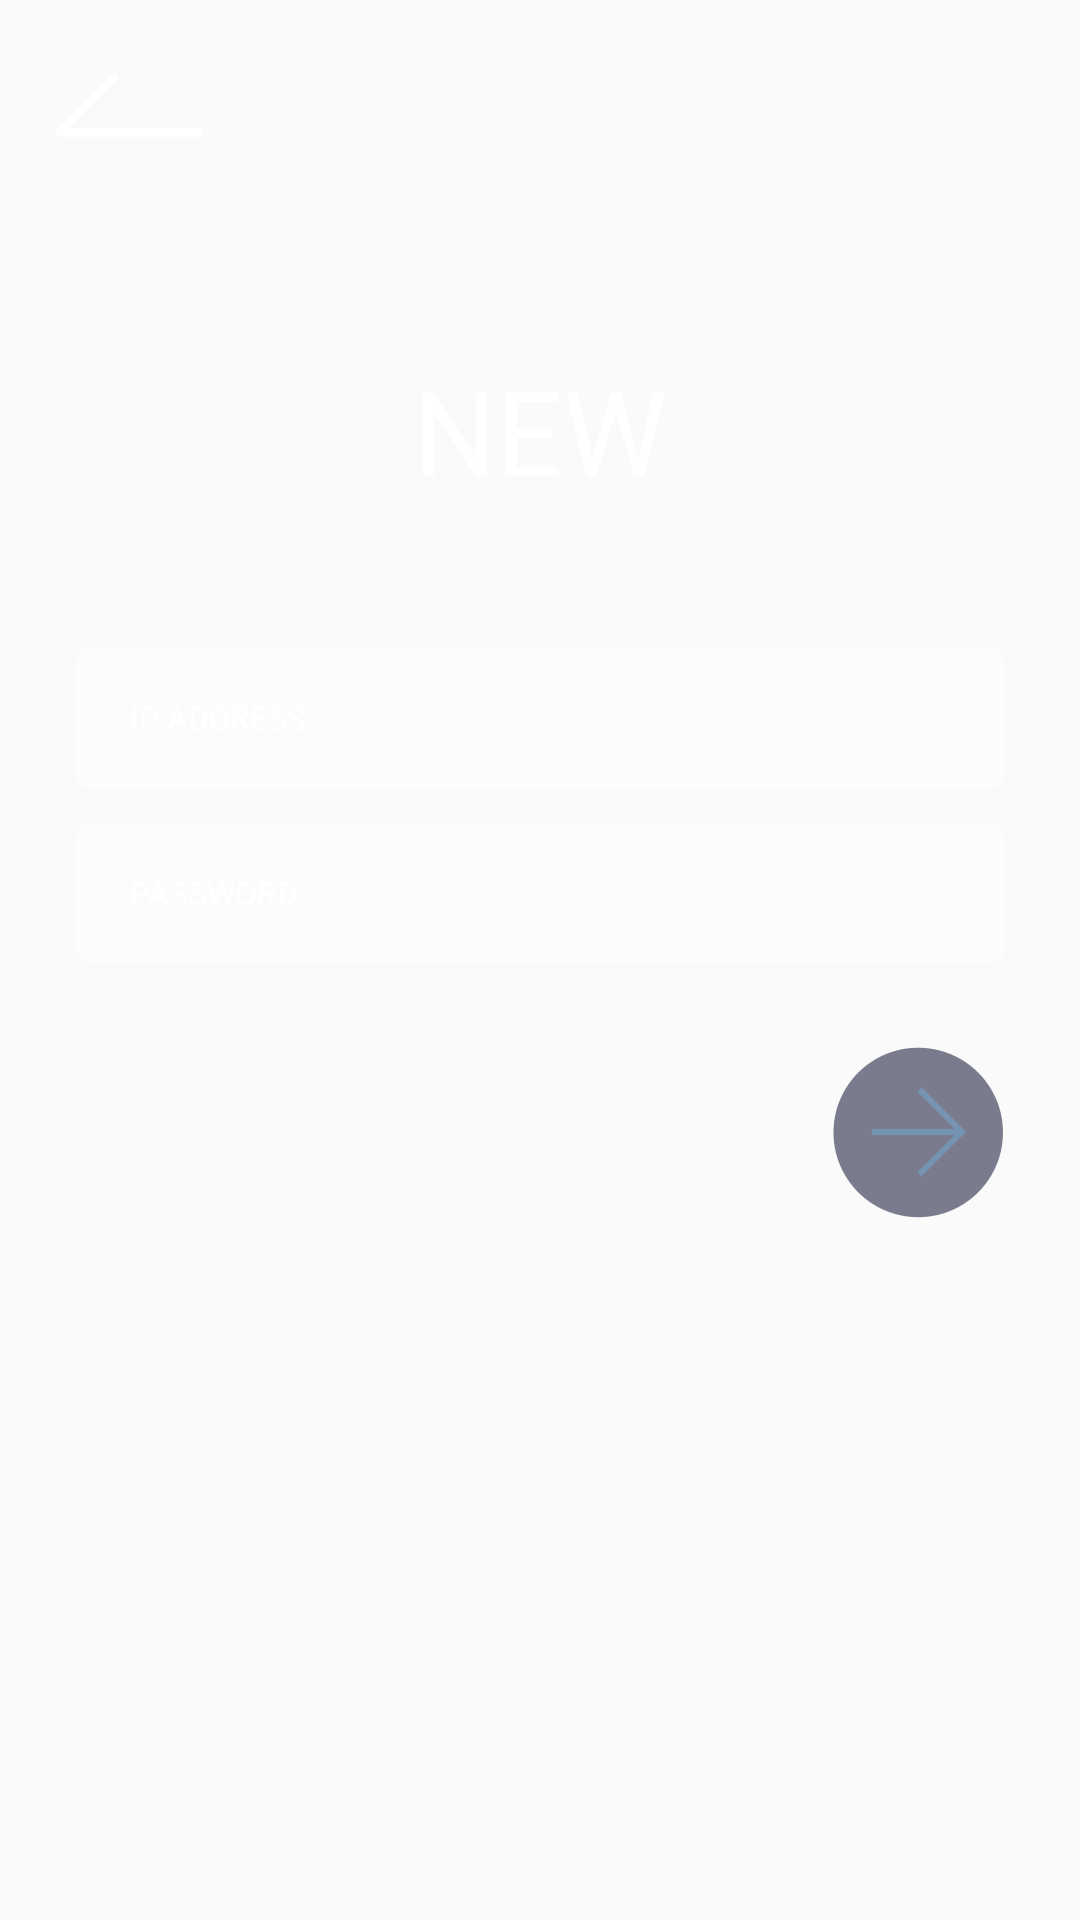

Reconstruct the res/layout file that produces this screen, plus the resources it refers to.
<!-- AndroidManifest.xml: application theme AppTheme -->
<!-- res/layout/layout_main_new.xml -->
<?xml version="1.0" encoding="utf-8"?>
<RelativeLayout xmlns:android="http://schemas.android.com/apk/res/android"
                android:layout_width="match_parent"
                android:layout_height="match_parent">

    <ImageView
        android:id="@+id/main_new_back"
        android:layout_width="wrap_content"
        android:layout_height="wrap_content"
        android:paddingBottom="@dimen/px_66_to_dip"
        android:paddingLeft="@dimen/px_50_to_dip"
        android:paddingRight="@dimen/px_50_to_dip"
        android:paddingTop="@dimen/px_66_to_dip"
        android:src="@mipmap/btn_back"/>

    <TextView
        android:id="@+id/main_new_tv_new"
        android:layout_width="wrap_content"
        android:layout_height="wrap_content"
        android:layout_centerHorizontal="true"
        android:layout_marginTop="@dimen/px_326_to_dip"
        android:text="@string/main_new"
        android:textColor="@color/white"
        android:textSize="@dimen/px_108_to_sp"/>

    <EditText
        android:id="@+id/main_new_et_ip"
        style="@style/edittext_in_main_page"
        android:layout_below="@id/main_new_tv_new"
        android:layout_marginTop="@dimen/px_130_to_dip"
        android:digits="0123456789."
        android:hint="@string/ip_address"
        android:inputType="number"
        android:singleLine="true"/>

    <EditText
        android:id="@+id/main_new_et_password"
        style="@style/edittext_in_main_page"
        android:layout_below="@id/main_new_et_ip"
        android:layout_marginTop="@dimen/px_32_to_dip"
        android:hint="@string/password"
        android:inputType="textPassword"/>

    <ImageView
        android:id="@+id/main_new_btn_connect"
        android:layout_width="wrap_content"
        android:layout_height="wrap_content"
        android:layout_alignParentRight="true"
        android:layout_below="@id/main_new_et_password"
        android:layout_marginRight="@dimen/px_70_to_dip"
        android:layout_marginTop="@dimen/px_78_to_dip"
        android:src="@mipmap/btn_next"/>
</RelativeLayout>
<!-- resources referenced by this layout -->
<resources>
  <color name="white">#FFFFFFFF</color>
  <dimen name="px_108_to_sp">51.84sp</dimen>
  <dimen name="px_130_to_dip">62.40dp</dimen>
  <dimen name="px_326_to_dip">156.48dp</dimen>
  <dimen name="px_32_to_dip">15.36dp</dimen>
  <dimen name="px_50_to_dip">24.00dp</dimen>
  <dimen name="px_66_to_dip">31.68dp</dimen>
  <dimen name="px_70_to_dip">33.60dp</dimen>
  <dimen name="px_78_to_dip">37.44dp</dimen>
  <!-- mipmap btn_back: png bitmap (mipmap-xhdpi, 1176 bytes) -->
  <!-- mipmap btn_next: png bitmap (mipmap-xhdpi, 3141 bytes) -->
  <string name="ip_address">IP ADDRESS</string>
  <string name="main_new">NEW</string>
  <string name="password">PASSWORD</string>
  <style name="edittext_in_main_page">
          <item name="android:layout_width">match_parent</item>
          <item name="android:layout_height">@dimen/px_130_to_dip</item>
          <item name="android:background">@drawable/main_edittext_bg</item>
          <item name="android:textColor">@color/white</item>
          <item name="android:textSize">@dimen/px_30_to_sp</item>
          <item name="android:layout_marginLeft">@dimen/px_70_to_dip</item>
          <item name="android:layout_marginRight">@dimen/px_70_to_dip</item>
          <item name="android:gravity">center_vertical</item>
          <item name="android:paddingLeft">@dimen/px_50_to_dip</item>
          <item name="android:paddingRight">@dimen/px_50_to_dip</item>
          <item name="android:textColorHint">@color/white</item>
          <item name="android:maxLines">1</item>
      </style>
  <style name="AppTheme" parent="Theme.AppCompat.Light.NoActionBar">
          
          <item name="colorPrimary">@color/colorPrimary</item>
          <item name="colorPrimaryDark">@color/colorPrimaryDark</item>
          <item name="colorAccent">@color/colorAccent</item>
  
          <item name="android:windowTranslucentStatus">true</item>
          <item name="android:windowTranslucentNavigation">true</item>
      </style>
  <!-- drawable main_edittext_bg (drawable) -->
  <?xml version="1.0" encoding="utf-8"?>
  <shape xmlns:android="http://schemas.android.com/apk/res/android"
         android:shape="rectangle">
      <solid android:color="@color/white_with_transparent_40"/>
      
      <corners android:radius="4dp"/>
  </shape>
  <dimen name="px_30_to_sp">14.40sp</dimen>
  <color name="colorPrimary">#3F51B5</color>
  <color name="colorPrimaryDark">#303F9F</color>
  <color name="colorAccent">#FF4081</color>
  <color name="white_with_transparent_40">#66FFFFFF</color>
</resources>
